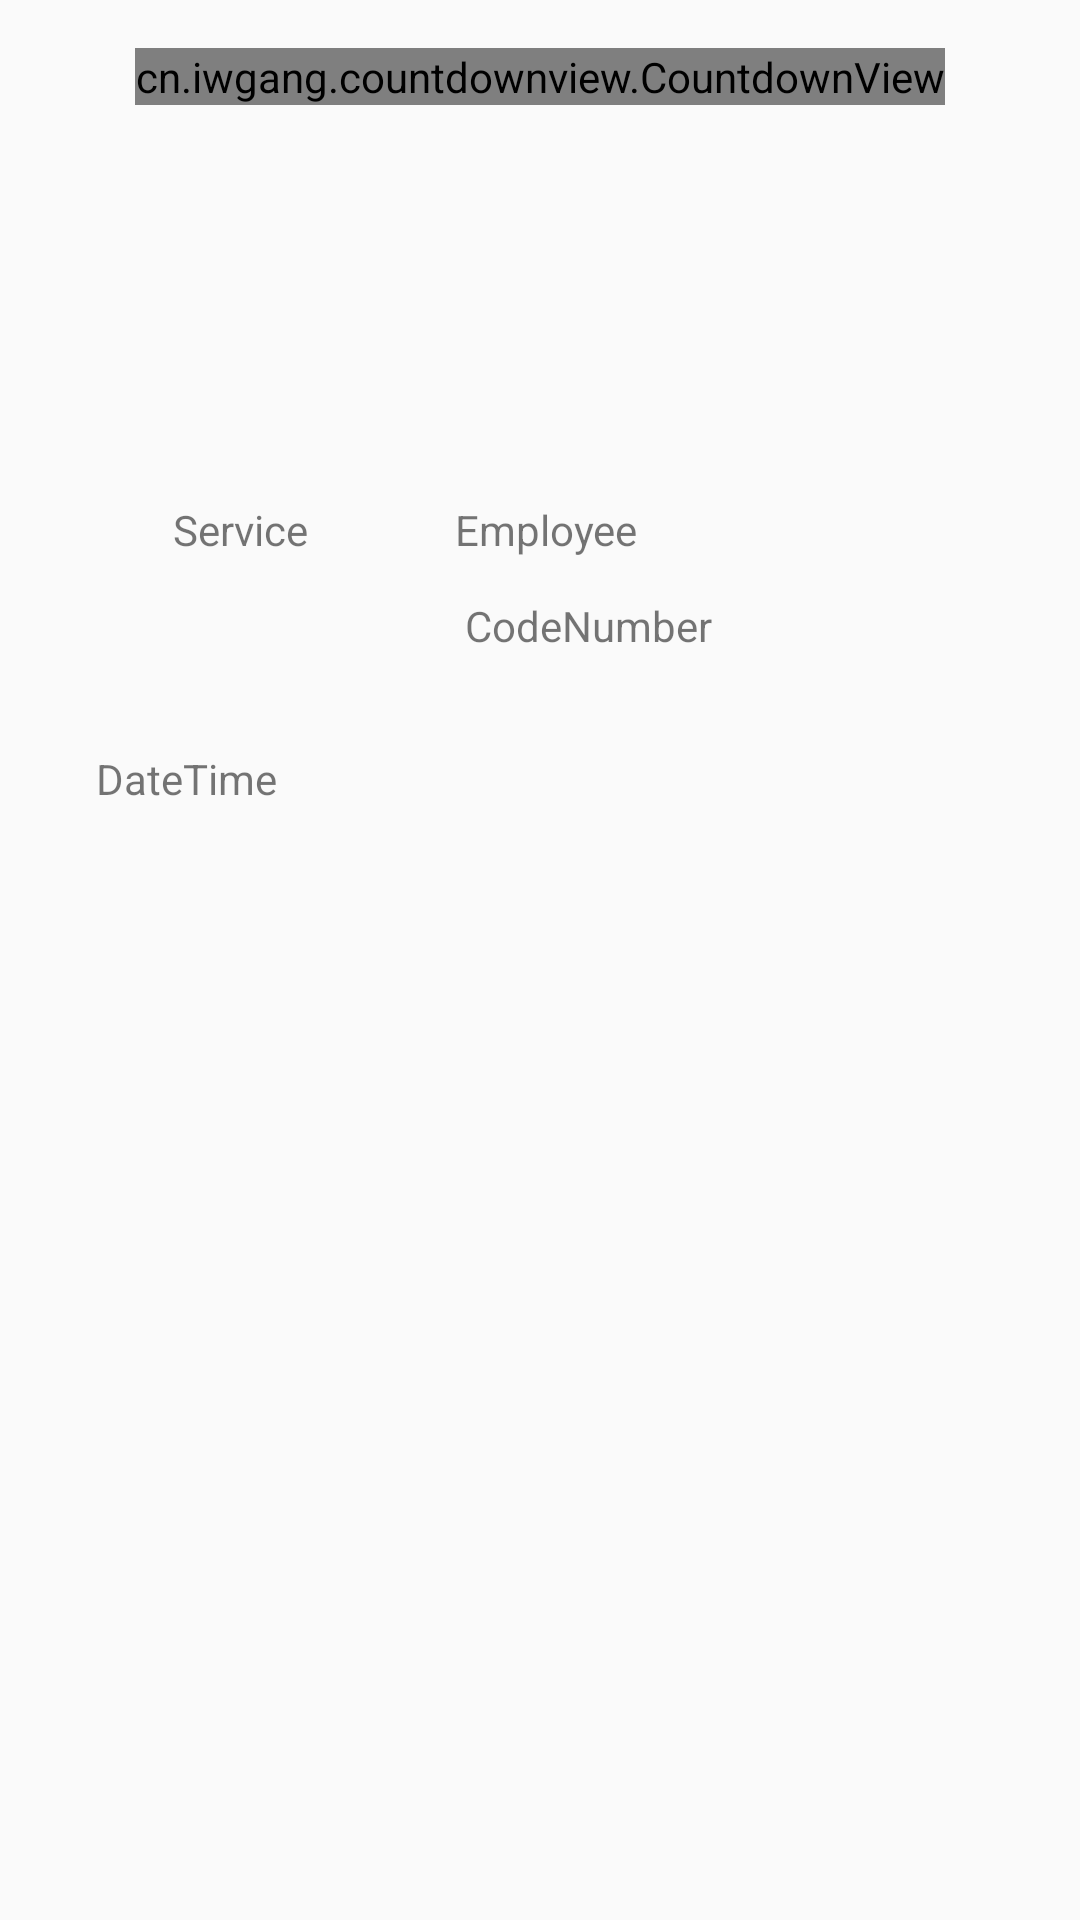

Reconstruct the res/layout file that produces this screen, plus the resources it refers to.
<!-- AndroidManifest.xml: application theme AppTheme -->
<!-- res/layout/dialog_sheduled_service.xml -->
<?xml version="1.0" encoding="utf-8"?>
<androidx.constraintlayout.widget.ConstraintLayout xmlns:android="http://schemas.android.com/apk/res/android"
    xmlns:app="http://schemas.android.com/apk/res-auto"
    xmlns:tools="http://schemas.android.com/tools"
    android:layout_width="match_parent"
    android:layout_height="wrap_content">

    <cn.iwgang.countdownview.CountdownView
        android:id="@+id/countdownTimeRemaining"
        android:layout_width="wrap_content"
        android:layout_height="wrap_content"
        android:layout_gravity="center_horizontal"
        android:layout_marginTop="16dp"
        android:foregroundGravity="clip_horizontal|center"
        app:isHideTimeBackground="false"
        app:isShowDay="true"
        app:isShowHour="true"
        app:isShowMinute="true"
        app:isShowSecond="true"
        app:isTimeTextBold="true"
        app:layout_constraintEnd_toEndOf="@+id/btnClose"
        app:layout_constraintStart_toStartOf="parent"
        app:layout_constraintTop_toTopOf="parent"
        app:suffixDay="d"
        app:suffixDayLeftMargin="0dp"
        app:suffixDayRightMargin="10dp"
        app:suffixGravity="center"
        app:suffixHour="h"
        app:suffixHourLeftMargin="0dp"
        app:suffixHourRightMargin="10dp"
        app:suffixLRMargin="0dp"
        app:suffixMinute="m"
        app:suffixMinuteLeftMargin="0dp"
        app:suffixMinuteRightMargin="10dp"
        app:suffixSecond="s"
        app:suffixSecondLeftMargin="0dp"
        app:suffixSecondRightMargin="0dp"
        app:suffixTextColor="#3F51B5"
        app:suffixTextSize="12sp"
        app:timeBgColor="#FFFFFF"
        app:timeTextColor="#3F51B5"
        app:timeTextSize="28sp" />

    <ImageView
        android:id="@+id/imgService"
        android:layout_width="100dp"
        android:layout_height="100dp"
        android:layout_marginStart="32dp"
        android:layout_marginTop="32dp"
        app:layout_constraintStart_toStartOf="parent"
        app:layout_constraintTop_toBottomOf="@+id/countdownTimeRemaining"
        tools:srcCompat="@tools:sample/avatars" />

    <ImageView
        android:id="@+id/imgEmp"
        android:layout_width="100dp"
        android:layout_height="100dp"
        app:layout_constraintStart_toEndOf="@+id/imgService"
        app:layout_constraintTop_toTopOf="@+id/imgService"
        tools:srcCompat="@tools:sample/avatars" />

    <TextView
        android:id="@+id/lblService"
        android:layout_width="wrap_content"
        android:layout_height="wrap_content"
        android:text="Service "
        app:layout_constraintEnd_toEndOf="@+id/imgService"
        app:layout_constraintStart_toStartOf="@+id/imgService"
        app:layout_constraintTop_toBottomOf="@+id/imgService" />

    <TextView
        android:id="@+id/lblEmployee"
        android:layout_width="wrap_content"
        android:layout_height="wrap_content"
        android:text="Employee"
        app:layout_constraintEnd_toEndOf="@+id/imgEmp"
        app:layout_constraintStart_toEndOf="@+id/imgService"
        app:layout_constraintTop_toBottomOf="@+id/imgEmp" />

    <TextView
        android:id="@+id/lblDateTime"
        android:layout_width="wrap_content"
        android:layout_height="wrap_content"
        android:layout_marginStart="32dp"
        android:layout_marginTop="32dp"
        android:text="DateTime"
        app:layout_constraintStart_toStartOf="parent"
        app:layout_constraintTop_toBottomOf="@+id/lblCode" />

    <TextView
        android:id="@+id/lblCode"
        android:layout_width="wrap_content"
        android:layout_height="wrap_content"
        android:layout_marginTop="32dp"
        android:text="CodeNumber"
        app:layout_constraintEnd_toEndOf="parent"
        app:layout_constraintStart_toStartOf="@+id/imgService"
        app:layout_constraintTop_toTopOf="@+id/lblService" />

    <ImageButton
        android:id="@+id/btnClose"
        android:layout_width="wrap_content"
        android:layout_height="wrap_content"
        android:background="@color/transparent"
        app:layout_constraintEnd_toEndOf="parent"
        app:layout_constraintTop_toTopOf="parent"
        app:srcCompat="@drawable/ic_action_navigation_close" />
</androidx.constraintlayout.widget.ConstraintLayout>
<!-- resources referenced by this layout -->
<resources>
  <style name="AppTheme" parent="Theme.AppCompat.Light.NoActionBar">
          <item name="colorPrimary">@color/colorAccent</item>
          <item name="colorPrimaryDark">@color/colorPrimaryDark</item>
          <item name="colorAccent">@color/colorAccent</item>
          <item name="android:windowContentTransitions">true</item>
      </style>
  <color name="colorAccent">#000000</color>
  <color name="colorPrimaryDark">#60000000</color>
</resources>
